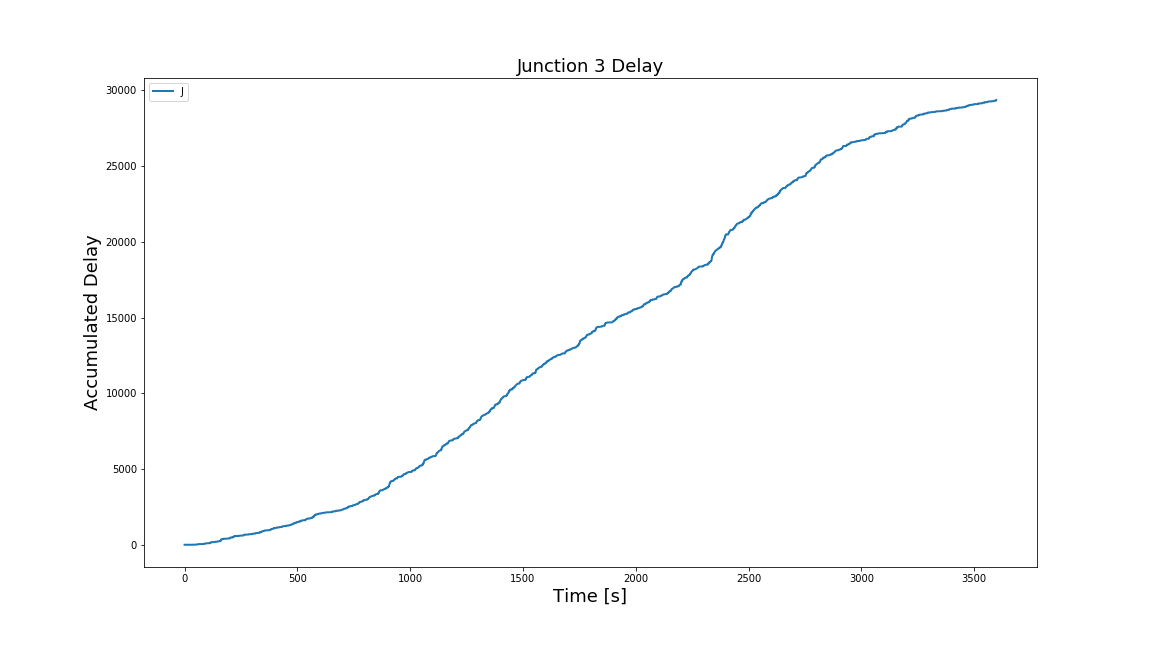

Data behind this chart, as committed beside it:
Time, Junction 3 delay
0, 0.0
1, 0.0
2, 0.0
3, 0.0
4, 0.0
5, 0.0
6, 0.0
7, 0.0
8, 0.0
9, 0.0
10, 0.0
11, 0.0
12, 0.0
13, 0.0
14, 0.0
15, 0.0
16, 0.0
17, 0.0
18, 0.0
19, 0.0
20, 0.0
21, 0.0
22, 0.0
23, 0.0
24, 0.0
25, 0.0
26, 0.5591
27, 0.5591
28, 0.5591
29, 0.5591
30, 0.5591
31, 0.5591
32, 0.5591
33, 0.5591
34, 0.5591
35, 0.5591
36, 0.5591
37, 0.5591
38, 9.011
39, 9.011
40, 9.011
41, 9.011
42, 9.011
43, 9.011
44, 9.011
45, 9.011
46, 9.011
47, 9.011
48, 9.011
49, 9.011
50, 9.011
51, 9.011
52, 9.011
53, 9.011
54, 20.54
55, 20.54
56, 22.13
57, 22.13
58, 22.13
59, 37.48
... 3,539 more rows
